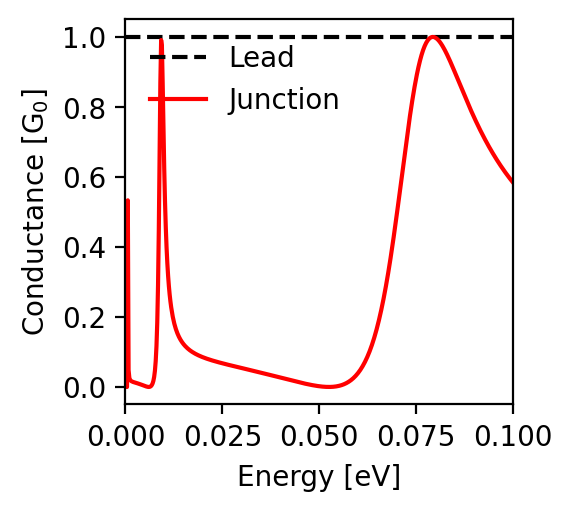

The data file committed next to this chart (first rows):
energy; conductance
-0.1; 0.584
-0.0998; 0.587
-0.0996; 0.59
-0.0994; 0.593
-0.0992; 0.595
-0.099; 0.598
-0.0988; 0.601
-0.0986; 0.604
-0.0984; 0.607
-0.0982; 0.61
-0.098; 0.613
-0.0978; 0.616
-0.0976; 0.62
-0.0974; 0.623
-0.0972; 0.626
-0.097; 0.629
-0.0968; 0.632
-0.0966; 0.636
-0.0964; 0.639
-0.0962; 0.643
-0.096; 0.646
-0.0958; 0.649
-0.0956; 0.653
-0.0954; 0.657
-0.0952; 0.66
-0.095; 0.664
-0.0948; 0.667
-0.0946; 0.671
-0.0944; 0.675
-0.0942; 0.679
-0.094; 0.683
-0.0938; 0.687
-0.0936; 0.691
-0.0934; 0.695
-0.0932; 0.699
-0.093; 0.703
-0.0928; 0.707
-0.0926; 0.711
-0.0924; 0.715
-0.0922; 0.719
-0.092; 0.724
-0.0918; 0.728
-0.0916; 0.733
-0.0914; 0.737
-0.0912; 0.742
-0.091; 0.746
-0.0908; 0.751
-0.0906; 0.755
-0.0904; 0.76
-0.0902; 0.765
-0.09; 0.769
-0.0898; 0.774
-0.0896; 0.779
-0.0894; 0.784
-0.0892; 0.789
-0.089; 0.794
-0.0888; 0.799
-0.0886; 0.804
-0.0884; 0.809
-0.0882; 0.814
... 941 more rows
